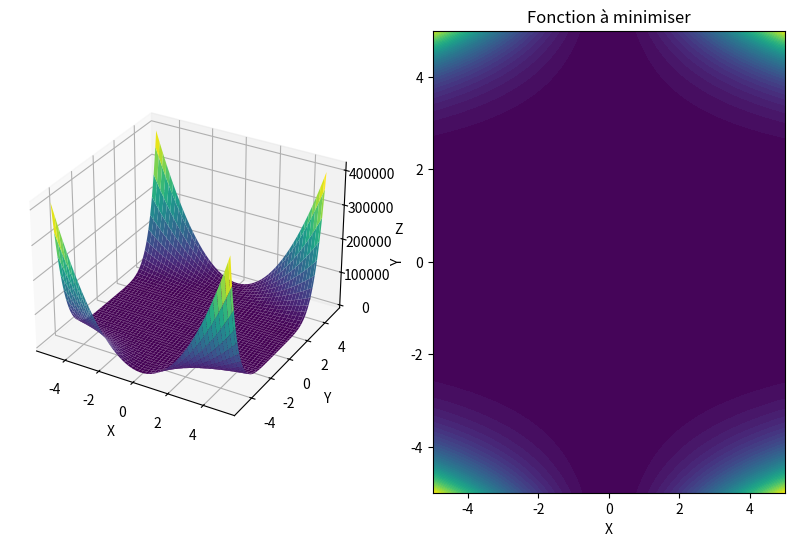

Reproduce this figure in Python.
import numpy as np
import matplotlib.pyplot as plt
from matplotlib.animation import FuncAnimation
from mpl_toolkits.mplot3d import Axes3D

# Fonction à minimiser
def f(vector):
    return ((1.5 - vector[0] + vector[0] * vector[1])**2 +
            (2.25 - vector[0] + vector[0] * vector[1]**2)**2 +
            (2.265 - vector[0] + vector[0] * vector[1]**3)**2)

# Algorithme de recuit simulé
def simulated_annealing(fonction, pt_depart, temp_initial, taux_descente, n_etapes):
    pt_en_cours = pt_depart
    temps_act = temp_initial
    chemin = [pt_depart]
    for step in range(n_etapes):
        voisin = pt_en_cours + np.random.uniform(-1, 1, pt_en_cours.shape)
        delta = fonction(voisin) - fonction(pt_en_cours)
        if delta < 0 or (delta > 0 and fonction(voisin) < np.exp(-delta / temps_act)):
            pt_en_cours = voisin
            chemin.append(pt_en_cours)
        temps_act *= taux_descente

    return [pt_en_cours, chemin]

# Paramètres de l'algorithme
pt_depart = np.array([3, 0.5])
temp_initial = 1000
taux_descente = 0.99  # Ralentissement de l'algorithme
n_etapes = 1000

# Exécution de l'algorithme
resultat = simulated_annealing(f, pt_depart, temp_initial, taux_descente, n_etapes)
chemin = resultat[1]

# Création de la figure pour le graphique 3D
fig = plt.figure(figsize=(10, 6))
ax = fig.add_subplot(121, projection='3d')
ax.set_xlabel('X')
ax.set_ylabel('Y')
ax.set_zlabel('Z')

# Création de la figure pour le tracé de la fonction
ax2 = fig.add_subplot(122)
ax2.set_xlabel('X')
ax2.set_ylabel('Y')
ax2.set_title('Fonction à minimiser')

# Données pour le tracé de la fonction
x = np.linspace(-5, 5, 100)
y = np.linspace(-5, 5, 100)
X, Y = np.meshgrid(x, y)
Z = f([X, Y])

# Tracé de la fonction
ax.plot_surface(X, Y, Z, cmap='viridis', edgecolor='none')
ax2.contourf(X, Y, Z, 50, cmap='viridis')

# Initialisation du tracé du point
point, = ax.plot([], [], [], marker='o', color='red', markersize=8)
point2, = ax2.plot([], [], marker='o', color='red', markersize=8)

# Initialisation du texte pour les coordonnées
text = ax.text2D(0.05, 0.95, '', transform=ax.transAxes)

# Fonction d'animation
def update(frame):
    pt_en_cours = chemin[frame]
    point.set_data(pt_en_cours[0], pt_en_cours[1])
    point.set_3d_properties(f(pt_en_cours))
    point2.set_data(pt_en_cours[0], pt_en_cours[1])
    text.set_text(f'({pt_en_cours[0]:.2f}, {pt_en_cours[1]:.2f})')
    return point, point2, text

# Animation
ani = FuncAnimation(fig, update, frames=len(chemin), interval=200, repeat=False)
plt.show()
